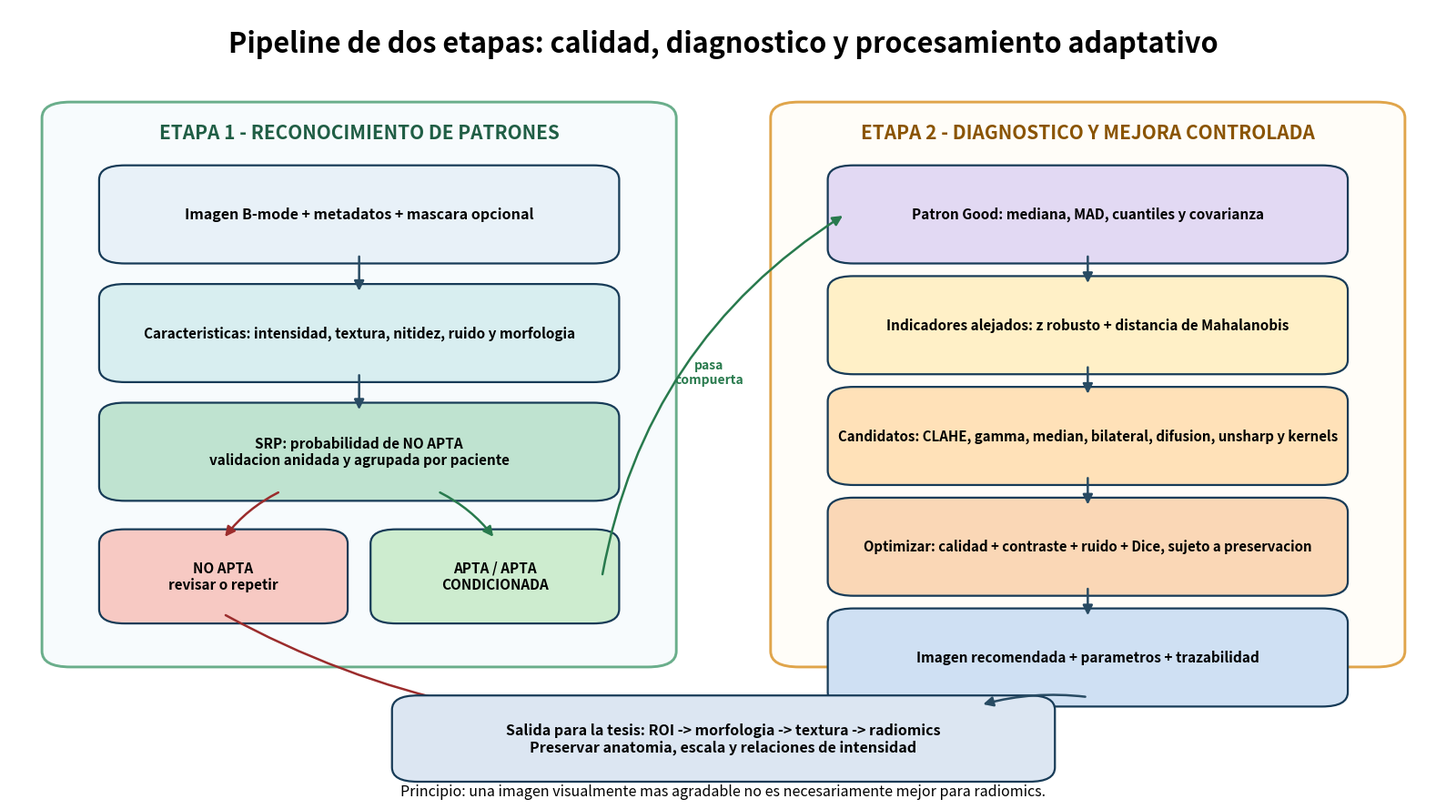

The script that saved this image:
from __future__ import annotations

import argparse
from pathlib import Path

import matplotlib.pyplot as plt
from matplotlib.patches import FancyArrowPatch, FancyBboxPatch


def add_box(ax, x, y, w, h, text, face, edge="#173B57", fontsize=11.5, weight="bold"):
    patch = FancyBboxPatch(
        (x, y), w, h,
        boxstyle="round,pad=0.012,rounding_size=0.018",
        linewidth=1.6, edgecolor=edge, facecolor=face,
    )
    ax.add_patch(patch)
    ax.text(x + w / 2, y + h / 2, text, ha="center", va="center", fontsize=fontsize, weight=weight, wrap=True)
    return patch


def arrow(ax, start, end, color="#284B63", style="-|>", connection="arc3,rad=0"):
    ax.add_patch(FancyArrowPatch(start, end, arrowstyle=style, mutation_scale=16, linewidth=1.8, color=color, connectionstyle=connection))


def main() -> None:
    parser = argparse.ArgumentParser()
    parser.add_argument("--output", default="results/figures/pipeline_two_stage.png")
    args = parser.parse_args()

    fig, ax = plt.subplots(figsize=(16, 9))
    ax.set_xlim(0, 1)
    ax.set_ylim(0, 1)
    ax.axis("off")
    ax.text(0.5, 0.955, "Pipeline de dos etapas: calidad, diagnostico y procesamiento adaptativo", ha="center", va="center", fontsize=22, weight="bold")

    # Paneles de etapa.
    panel1 = FancyBboxPatch((0.035, 0.18), 0.42, 0.69, boxstyle="round,pad=0.012,rounding_size=0.02", facecolor="#F7FBFD", edgecolor="#6AAE8B", linewidth=2.1)
    panel2 = FancyBboxPatch((0.545, 0.18), 0.42, 0.69, boxstyle="round,pad=0.012,rounding_size=0.02", facecolor="#FFFDF8", edgecolor="#E0A54B", linewidth=2.1)
    ax.add_patch(panel1)
    ax.add_patch(panel2)
    ax.text(0.245, 0.835, "ETAPA 1 - RECONOCIMIENTO DE PATRONES", ha="center", fontsize=15, weight="bold", color="#205E45")
    ax.text(0.755, 0.835, "ETAPA 2 - DIAGNOSTICO Y MEJORA CONTROLADA", ha="center", fontsize=15, weight="bold", color="#8A5400")

    # Etapa 1.
    add_box(ax, 0.075, 0.69, 0.34, 0.10, "Imagen B-mode + metadatos + mascara opcional", "#E8F1F8")
    add_box(ax, 0.075, 0.54, 0.34, 0.10, "Caracteristicas: intensidad, textura, nitidez, ruido y morfologia", "#D8EEF0", fontsize=11)
    add_box(ax, 0.075, 0.39, 0.34, 0.10, "SRP: probabilidad de NO APTA\nvalidacion anidada y agrupada por paciente", "#BFE3D0", fontsize=11)
    add_box(ax, 0.075, 0.235, 0.15, 0.095, "NO APTA\nrevisar o repetir", "#F7C9C3", fontsize=11)
    add_box(ax, 0.265, 0.235, 0.15, 0.095, "APTA / APTA\nCONDICIONADA", "#CDECCF", fontsize=11)
    arrow(ax, (0.245, 0.69), (0.245, 0.64))
    arrow(ax, (0.245, 0.54), (0.245, 0.49))
    arrow(ax, (0.19, 0.39), (0.15, 0.33), color="#9B2C2C", connection="arc3,rad=0.12")
    arrow(ax, (0.30, 0.39), (0.34, 0.33), color="#287A4D", connection="arc3,rad=-0.12")

    # Etapa 2.
    add_box(ax, 0.585, 0.69, 0.34, 0.10, "Patron Good: mediana, MAD, cuantiles y covarianza", "#E2D9F3", fontsize=11)
    add_box(ax, 0.585, 0.55, 0.34, 0.10, "Indicadores alejados: z robusto + distancia de Mahalanobis", "#FFF0C7", fontsize=11)
    add_box(ax, 0.585, 0.41, 0.34, 0.10, "Candidatos: CLAHE, gamma, median, bilateral, difusion, unsharp y kernels", "#FFE1B8", fontsize=10.8)
    add_box(ax, 0.585, 0.27, 0.34, 0.10, "Optimizar: calidad + contraste + ruido + Dice, sujeto a preservacion", "#FAD7B6", fontsize=10.8)
    add_box(ax, 0.585, 0.13, 0.34, 0.10, "Imagen recomendada + parametros + trazabilidad", "#CFE0F3", fontsize=11)
    arrow(ax, (0.755, 0.69), (0.755, 0.65))
    arrow(ax, (0.755, 0.55), (0.755, 0.51))
    arrow(ax, (0.755, 0.41), (0.755, 0.37))
    arrow(ax, (0.755, 0.27), (0.755, 0.23))

    # Conexion entre etapas y salida.
    arrow(ax, (0.415, 0.282), (0.585, 0.74), color="#287A4D", connection="arc3,rad=-0.22")
    ax.text(0.49, 0.54, "pasa\ncompuerta", ha="center", va="center", fontsize=10, color="#287A4D", weight="bold")
    arrow(ax, (0.15, 0.235), (0.50, 0.10), color="#9B2C2C", connection="arc3,rad=0.15")

    add_box(ax, 0.28, 0.035, 0.44, 0.085, "Salida para la tesis: ROI -> morfologia -> textura -> radiomics\nPreservar anatomia, escala y relaciones de intensidad", "#DCE6F2", fontsize=11.5)
    arrow(ax, (0.755, 0.13), (0.68, 0.12), connection="arc3,rad=0.10")
    ax.text(0.50, 0.005, "Principio: una imagen visualmente mas agradable no es necesariamente mejor para radiomics.", ha="center", fontsize=11.5, style="italic")

    fig.tight_layout()
    out = Path(args.output)
    out.parent.mkdir(parents=True, exist_ok=True)
    fig.savefig(out, dpi=200, bbox_inches="tight")
    fig.savefig(out.with_suffix(".svg"), bbox_inches="tight")
    plt.close(fig)
    print(out)


if __name__ == "__main__":
    main()
